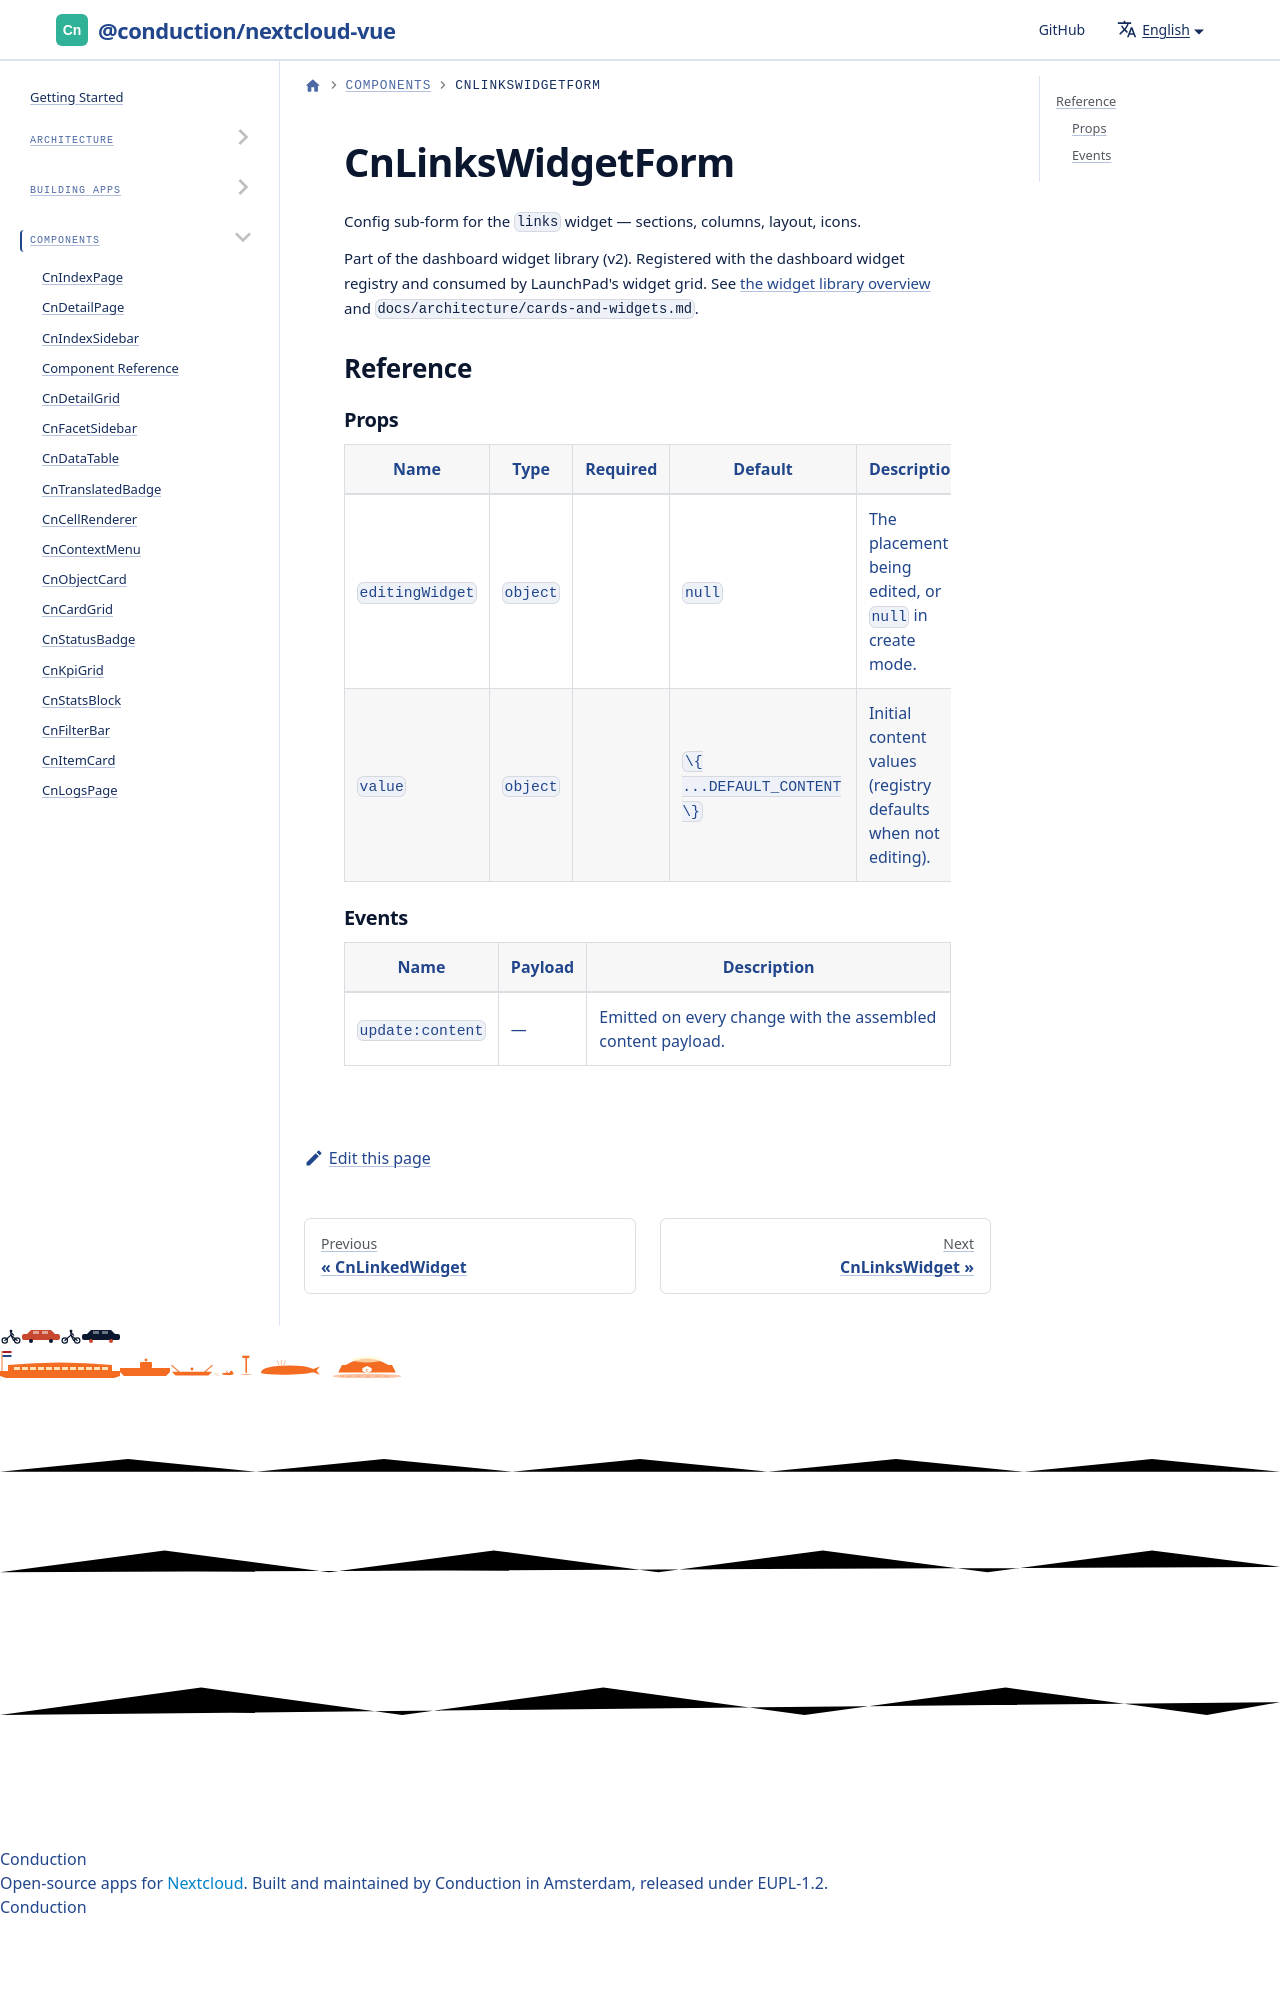

repository: ConductionNL/nextcloud-vue · page: docs/components/cn-links-widget-form/index.html · generator: docusaurus

# CnLinksWidgetForm

Config sub-form for the `links` widget — sections, columns, layout, icons.

Part of the dashboard widget library (v2). Registered with the dashboard widget registry and consumed by LaunchPad's widget grid. See [the widget library overview](
